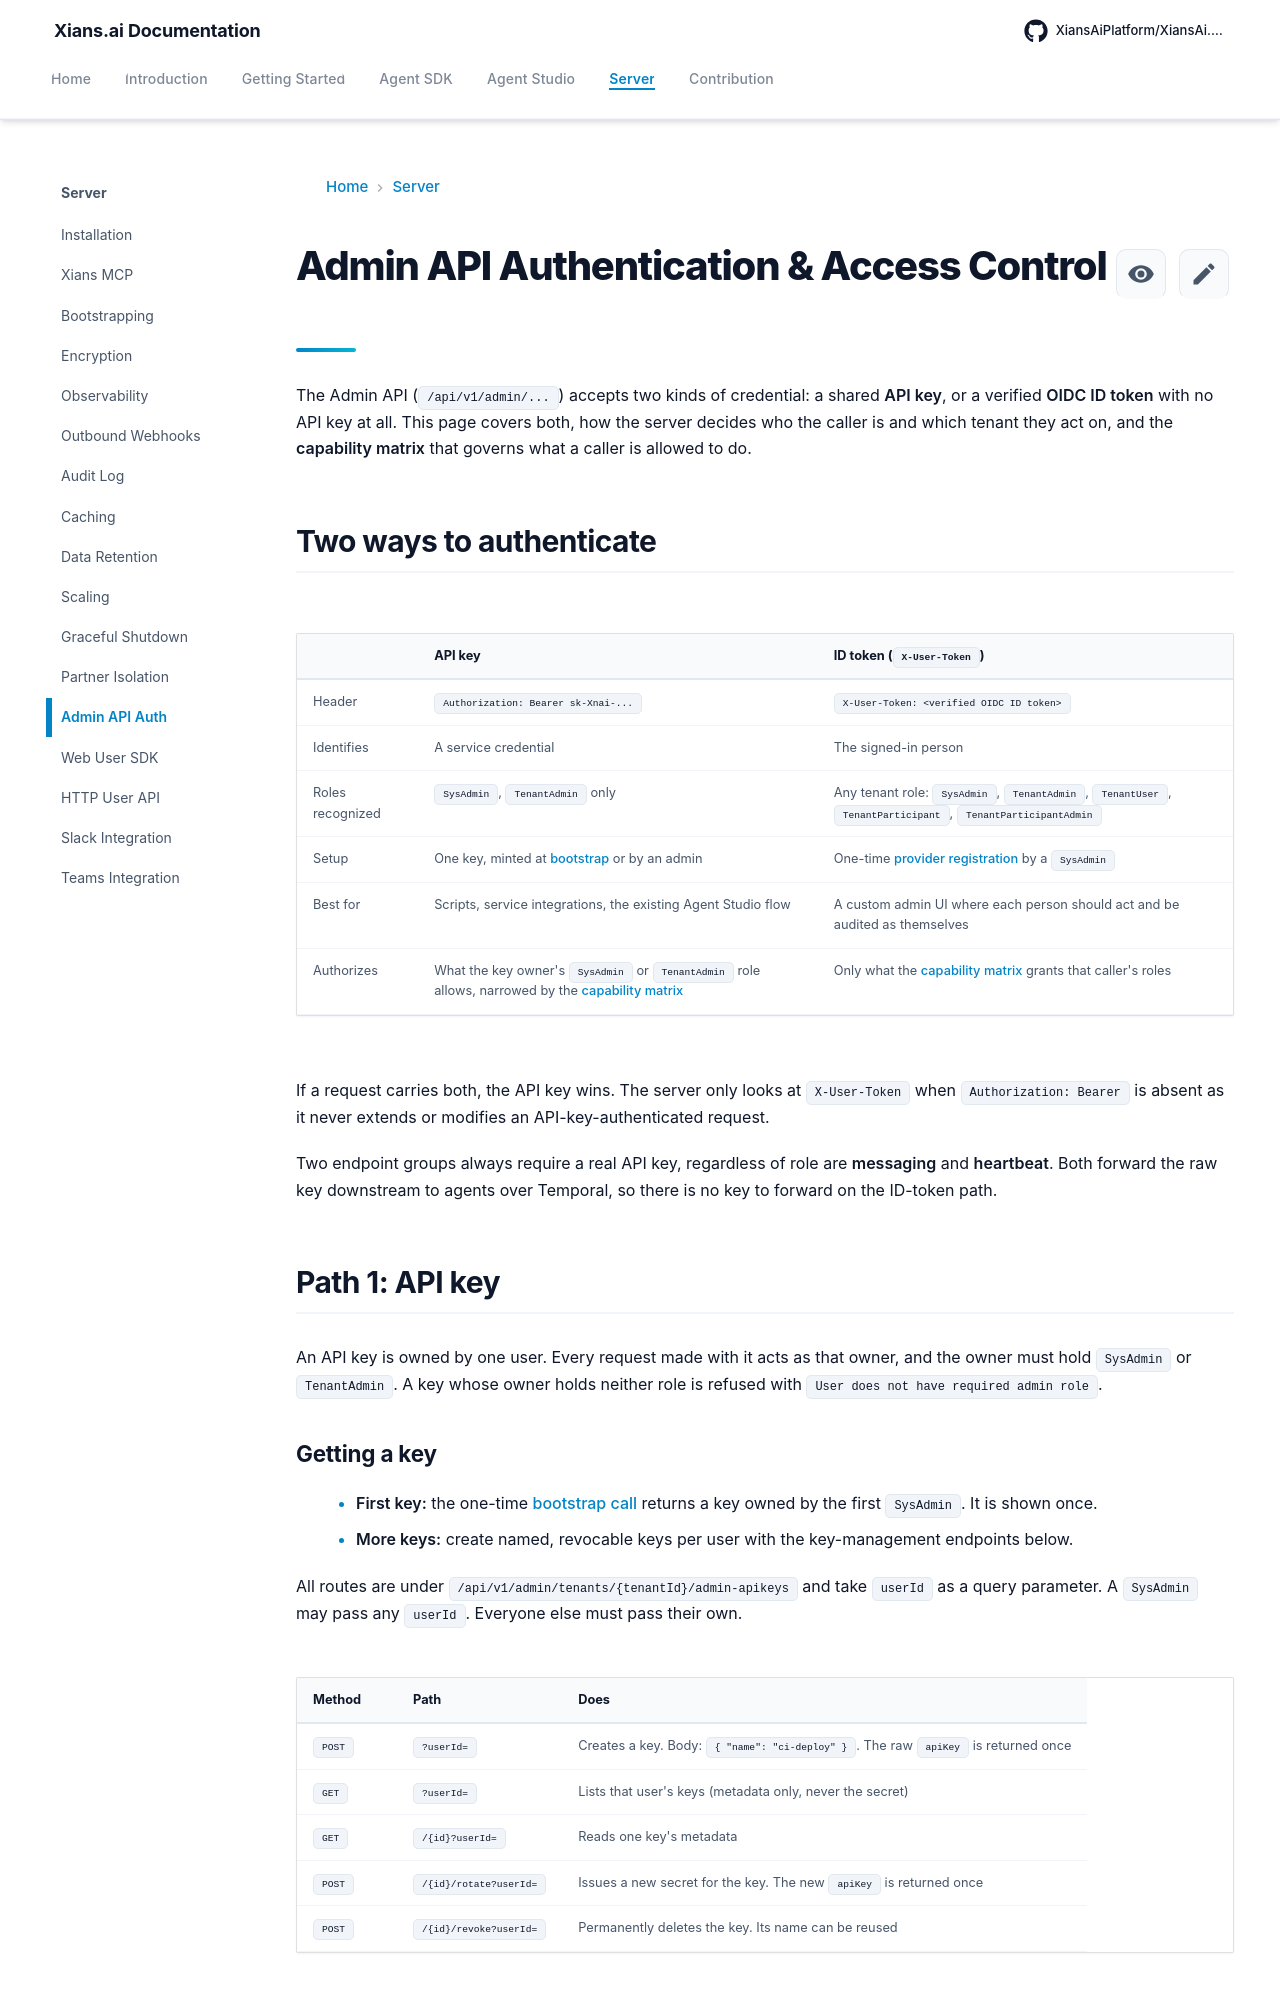

repository: XiansAiPlatform/XiansAi.Docs · page: server/admin-api-auth/index.html · generator: mkdocs

# Admin API Authentication & Access Control

The Admin API (`/api/v1/admin/...`) accepts two kinds of credential: a shared **API key**, or a verified **OIDC ID token** with no API key at all. This page covers both, how the server decides who the caller is and which tenant they act on, and the **capability matrix** that governs what a caller is allowed to do.

## Two ways to authenticate

| | API key | ID token (`X-User-Token`) |
|---|---|---|
| Header | `Authorization: Bearer sk-Xnai-...` | `X-User-Token: <verified OIDC ID token>` |
| Identifies | A service credential | The signed-in person |
| Roles recognized | `SysAdmin`, `TenantAdmin` only | Any tenant role: `SysAdmin`, `TenantAdmin`, `TenantUser`, `TenantParticipant`, `TenantParticipantAdmin` |
| Setup | One key, minted at [bootstrap](bootstrapping.md) or by an admin | One-time [provider registration](#path-2-id-token-keyless) by a `SysAdmin` |
| Best for | Scripts, service integrations, the existing Agent Studio flow | A custom admin UI where each person should act and be audited as themselves |
| Authorizes | What the key owner's `SysAdmin` or `TenantAdmin` role allows, narrowed by the [capability matrix](#the-capability-matrix-rbac) | Only what the [capability matrix](#the-capability-matrix-rbac) grants that caller's roles |

If a request carries both, the API key wins. The server only looks at `X-User-Token` when `Authorization: Bearer` is absent as it never extends or modifies an API-key-authenticated request.

Two endpoint groups always require a real API key, regardless of role are **messaging** and **heartbeat**. Both forward the raw key downstream to agents over Temporal, so there is no key to forward on the ID-token path.

## Path 1: API key

An API key is owned by one user. Every request made with it acts as that owner, and the owner must hold `SysAdmin` or `TenantAdmin`. A key whose owner holds neither role is refused with `User does not have required admin role`.

### Getting a key

- **First key:** the one-time [bootstrap call](bootstrapping.md) returns a key owned by the first `SysAdmin`. It is shown once.
- **More keys:** create named, revocable keys per user with the key-management endpoints below.

All routes are under `/api/v1/admin/tenants/{tenantId}/admin-apikeys` and take `userId` as a query parameter. A `SysAdmin` may pass any `userId`. Everyone else must pass their own.

| Method | Path | Does |
|---|---|---|
| `POST` | `?userId=` | Creates a key. Body: `{ "name": "ci-deploy" }`. The raw `apiKey` is returned once |
| `GET` | `?userId=` | Lists that user's keys (metadata only, never the secret) |
| `GET` | `/{id}?userId=` | Reads one key's metadata |
| `POST` | `/{id}/rotate?userId=` | Issues a new secret for the key. The new `apiKey` is returned once |
| `POST` | `/{id}/revoke?userId=` | Permanently deletes the key. Its name can be reused |
